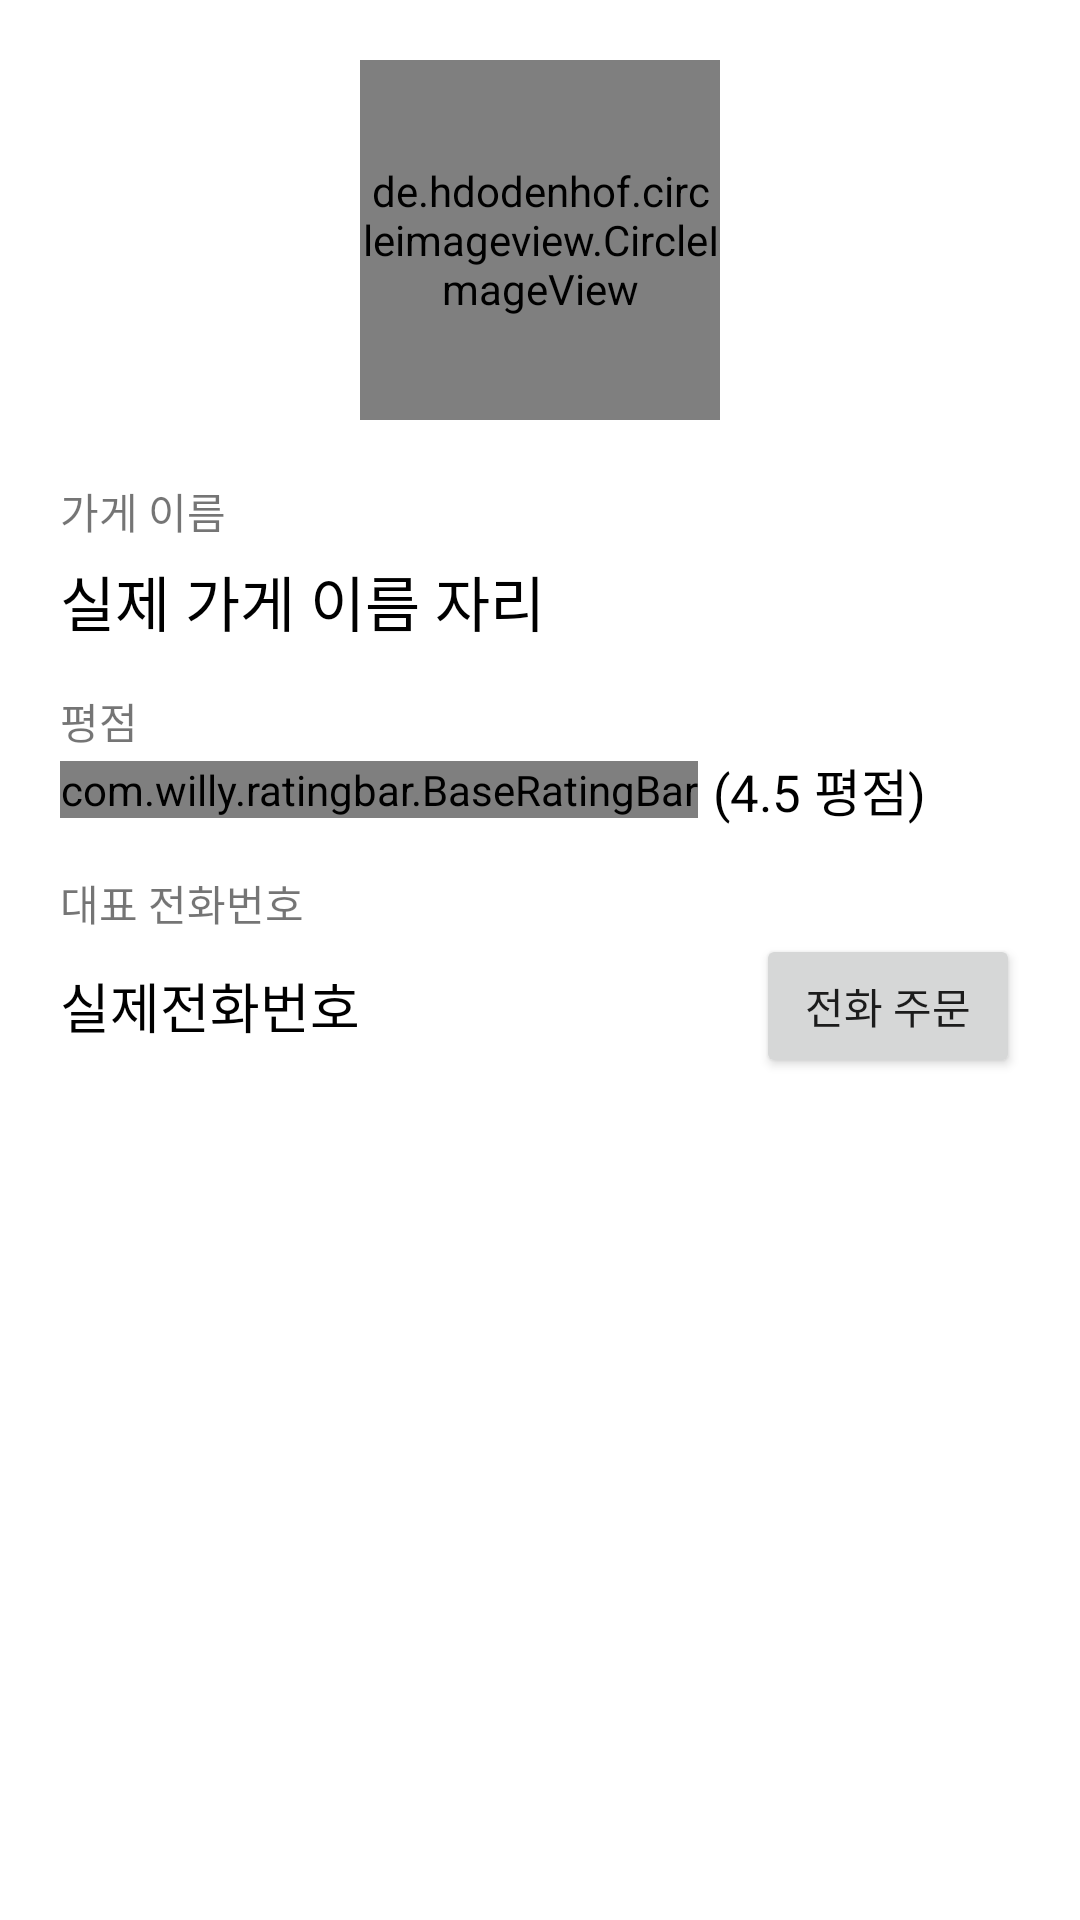

Here is an Android app screen rendered from its layout file. Give the layout XML and the strings, colors and styles it references.
<!-- AndroidManifest.xml: application theme Theme.OrderApp_20220306 -->
<!-- res/layout/activity_view_store_detail.xml -->
<?xml version="1.0" encoding="utf-8"?>
<LinearLayout xmlns:android="http://schemas.android.com/apk/res/android"
    xmlns:app="http://schemas.android.com/apk/res-auto"
    xmlns:tools="http://schemas.android.com/tools"
    android:orientation="vertical"
    android:layout_width="match_parent"
    android:layout_height="match_parent"
    android:padding="20dp"
    tools:context=".ViewStoreDetailActivity">

    <LinearLayout
        android:layout_width="match_parent"
        android:layout_height="wrap_content"
        android:orientation="vertical"
        android:gravity="center">

        <de.hdodenhof.circleimageview.CircleImageView
            android:id="@+id/imgLogo"
            android:layout_width="120dp"
            android:layout_height="120dp"
            app:civ_border_width="2dp"
            android:src="@mipmap/ic_launcher"/>

    </LinearLayout>

    <TextView
        android:layout_width="wrap_content"
        android:layout_height="wrap_content"
        android:text="가게 이름"
        android:layout_marginTop="20dp"/>

    <TextView
        android:id="@+id/txtName"
        android:layout_width="wrap_content"
        android:layout_height="wrap_content"
        android:text="실제 가게 이름 자리"
        android:textSize="20sp"
        android:textColor="@color/black"
        android:layout_marginTop="5dp"/>

    <TextView
        android:layout_width="wrap_content"
        android:layout_height="wrap_content"
        android:text="평점"
        android:layout_marginTop="15dp"/>

    <LinearLayout
        android:layout_width="match_parent"
        android:layout_height="wrap_content"
        android:gravity="center_vertical"
        android:orientation="horizontal">

        <com.willy.ratingbar.BaseRatingBar
            android:id="@+id/scoreRatingBar"
            android:layout_width="wrap_content"
            android:layout_height="wrap_content"
            app:srb_starWidth="25dp"
            app:srb_starHeight="25dp"
            app:srb_starPadding="4dp"
            app:srb_stepSize="0.5"
            android:isIndicator="true"/>

        <TextView
            android:id="@+id/txtScore"
            android:layout_width="wrap_content"
            android:layout_height="wrap_content"
            android:text="(4.5 평점)"
            android:textColor="@color/black"
            android:textSize="17sp"
            android:layout_marginStart="5dp"/>

    </LinearLayout>

    <TextView
        android:layout_width="wrap_content"
        android:layout_height="wrap_content"
        android:text="대표 전화번호"
        android:layout_marginTop="15dp"/>

    <LinearLayout
        android:layout_width="match_parent"
        android:layout_height="wrap_content"
        android:gravity="center_vertical"
        android:orientation="horizontal">

        <TextView
            android:id="@+id/txtPhoneNum"
            android:layout_width="wrap_content"
            android:layout_height="wrap_content"
            android:text="실제전화번호"
            android:textColor="@color/black"
            android:textSize="18sp"/>

        <TextView
            android:layout_width="0dp"
            android:layout_height="wrap_content"
            android:layout_weight="1"/>

        <Button
            android:id="@+id/btnCall"
            android:layout_width="wrap_content"
            android:layout_height="wrap_content"
            android:text="전화 주문"/>

    </LinearLayout>

</LinearLayout>
<!-- resources referenced by this layout -->
<resources>
  <style name="Theme.OrderApp_20220306" parent="Theme.MaterialComponents.DayNight.DarkActionBar">
          
          <item name="colorPrimary">@color/purple_500</item>
          <item name="colorPrimaryVariant">@color/purple_700</item>
          <item name="colorOnPrimary">@color/white</item>
          
          <item name="colorSecondary">@color/teal_200</item>
          <item name="colorSecondaryVariant">@color/teal_700</item>
          <item name="colorOnSecondary">@color/black</item>
          
          <item name="android:statusBarColor" tools:targetApi="l">?attr/colorPrimaryVariant</item>
          
      </style>
  <!-- not gathered from this repository: default colours our renderer supplied (Android Studio template values) -->
  <color name="purple_500">#FF6200EE</color>
  <color name="purple_700">#FF3700B3</color>
  <color name="teal_200">#FF03DAC5</color>
  <color name="teal_700">#FF018786</color>
  <color name="black">#FF000000</color>
  <color name="white">#FFFFFFFF</color>
</resources>
